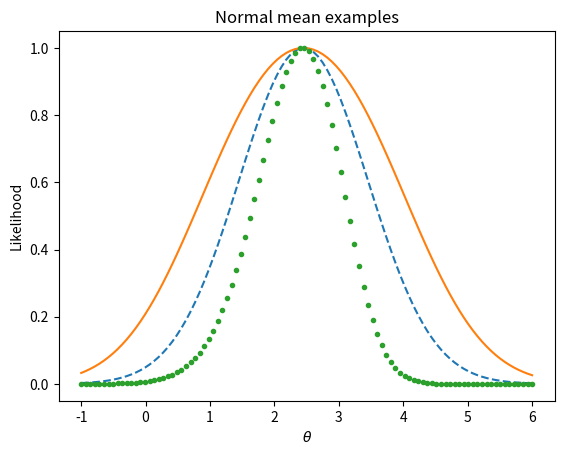

Python code for this plot:
import matplotlib.pyplot as plt
import numpy as np
from scipy.stats import norm

theta = np.linspace(-1, 6, num=100)

likelihood_245 = norm.pdf(2.45, theta, 1)
likelihood_245 /= np.max(likelihood_245)
likelihood_09_4 = norm.cdf(4, theta) - norm.cdf(0.9, theta)
likelihood_09_4 /= np.max(likelihood_09_4)
likelihood_max_35 = 5 * np.power(norm.cdf(3.5, theta), 5-1) * norm.pdf(3.5, theta)
likelihood_max_35 /= np.max(likelihood_max_35)

plt.plot(theta, likelihood_245, '--')
plt.plot(theta, likelihood_09_4)
plt.plot(theta, likelihood_max_35, '.')
plt.title('Normal mean examples')
plt.xlabel(r'$\theta$')
plt.ylabel('Likelihood');